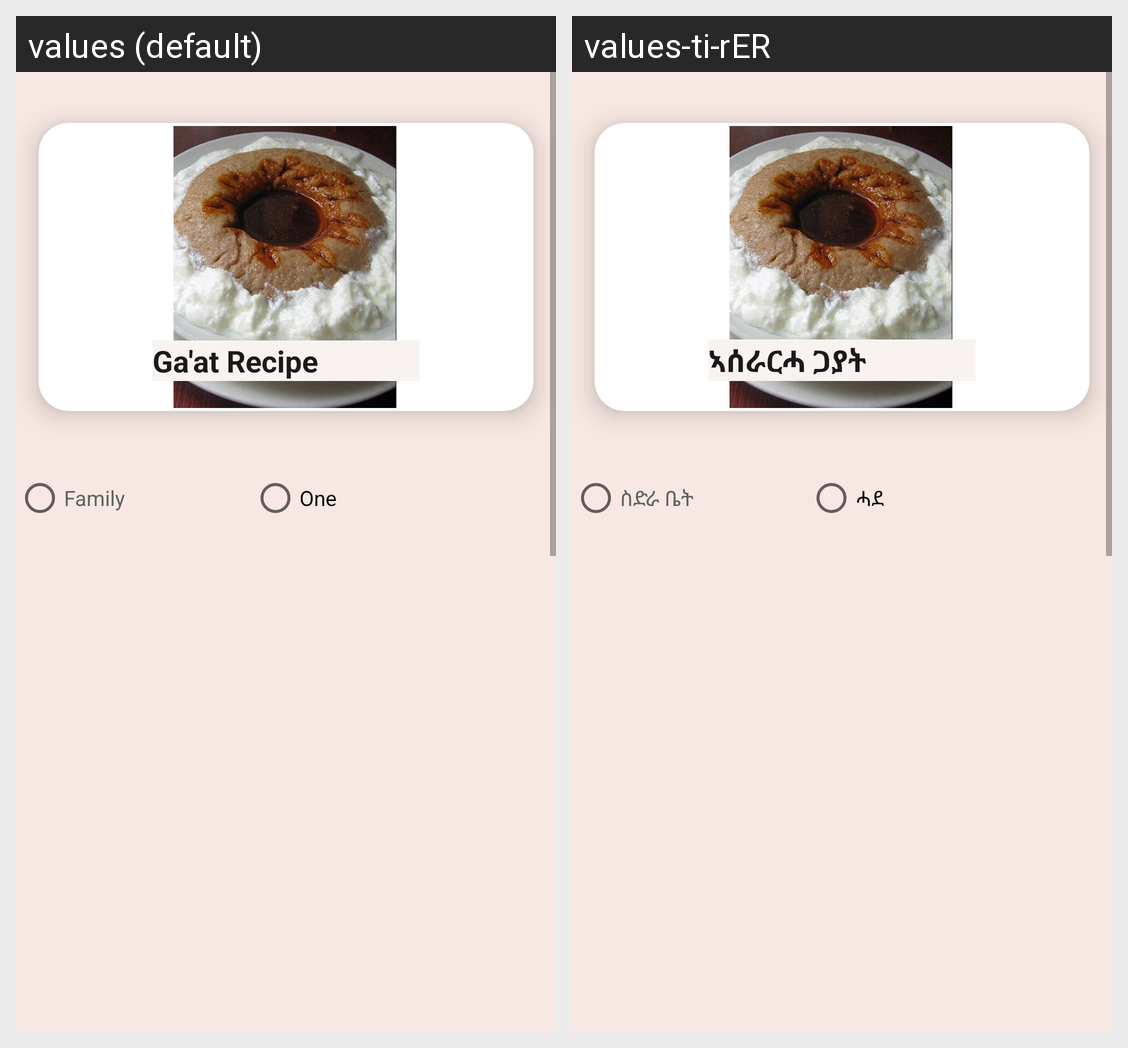

Strings drawn on this Android screen and how each of the app's shown locales translates them:
Android screen res/layout/activity_gaat.xml rendered under 2 locales, left to right: values (default), values-ti-rER. Device: Nexus 5 (rendered at 1080×1920; each locale shown at half size, 540×960, under a caption strip naming it); theme Theme.MaediRecipeApp.
Strings drawn on this screen, with the default value and each locale's value (text and hints the layout hard-codes, and strings that could not be matched under every locale, appear in the picture but are not listed):

txtrecipe4
  values: Ga'at Recipe
  values-ti-rER: ኣሰራርሓ ጋያት 

radiobtndnish1
  values: Family
  values-ti-rER: ስድራ ቤት 

radiobtndnish2
  values: One
  values-ti-rER: ሓደ
